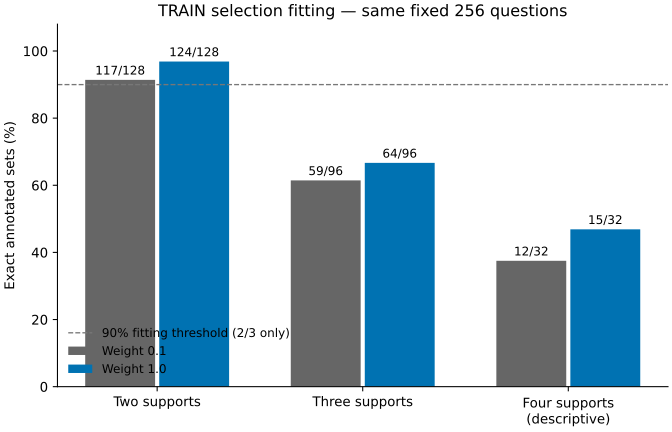

The data file committed next to this chart (first rows):
support_count, questions, weight0.1_exact, weight1.0_exact, paired_gain, paired_CI95_low, paired_CI95_high
2, 128, 117, 124, 0.05469, 0.0, 0.1094
3, 96, 59, 64, 0.05208, -0.07292, 0.1771
4, 32, 12, 15, 0.09375, -0.09375, 0.2812
